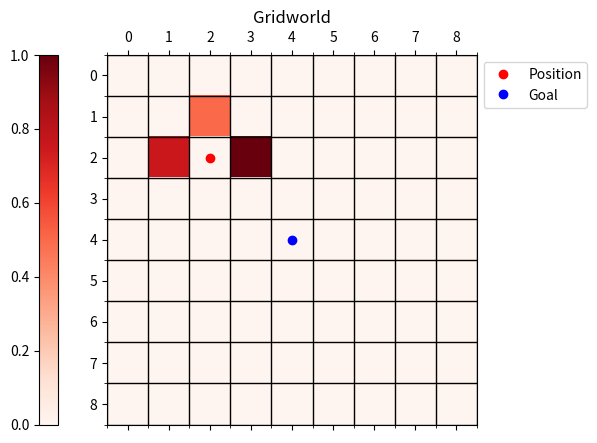

Generate this figure with matplotlib:
import matplotlib.pyplot as plt
import numpy as np

def islegal(state, nrows, ncols):
    return state[0] >= 0 and state[1] >= 0 and state[0] < nrows and state[1] < ncols

def visualize_gridworld(state, actions, title="Gridworld", goal = (4, 4), dim = 9):
    nrows = ncols = dim
    grid = np.zeros((nrows, ncols))
    #actions = up, down, left, right, but for np arrays it's actually right, left, up, down
    normalized_actions = [(action - min(actions)) / (max(actions) - min(actions)) for action in actions]
    up_down_left_right = ((state[0], state[1] + 1), (state[0], state[1] - 1), (state[0] - 1, state[1]), (state[0] + 1, state[1]))
    for i in range(4): 
        if (islegal(up_down_left_right[i], nrows, ncols)):
            grid[up_down_left_right[i]] = normalized_actions[i]
    fig, ax = plt.subplots()
    cmap = plt.cm.Reds
    cax = ax.matshow(grid, cmap=cmap)

    fig.colorbar(cax, location='left')
    ax.plot(state[0], state[1], 'ro', label = 'Position')  
    ax.plot(goal[0], goal[1], 'bo', label = 'Goal')
    ax.legend(loc='upper left', bbox_to_anchor=(1, 1))
    ax.set_xticks(np.arange(-0.5, ncols, 1), minor=True)
    ax.set_yticks(np.arange(-0.5, nrows, 1), minor=True)
    ax.grid(which='minor', color='black', linestyle='-', linewidth=1)

    # ax.set_xticks([])
    # ax.set_yticks([])
    ax.set_title(title)

    plt.show()

if __name__ == '__main__':
    state = (2, 2)
    actions = [3, 2, 1, -1]
    visualize_gridworld(state, actions)
